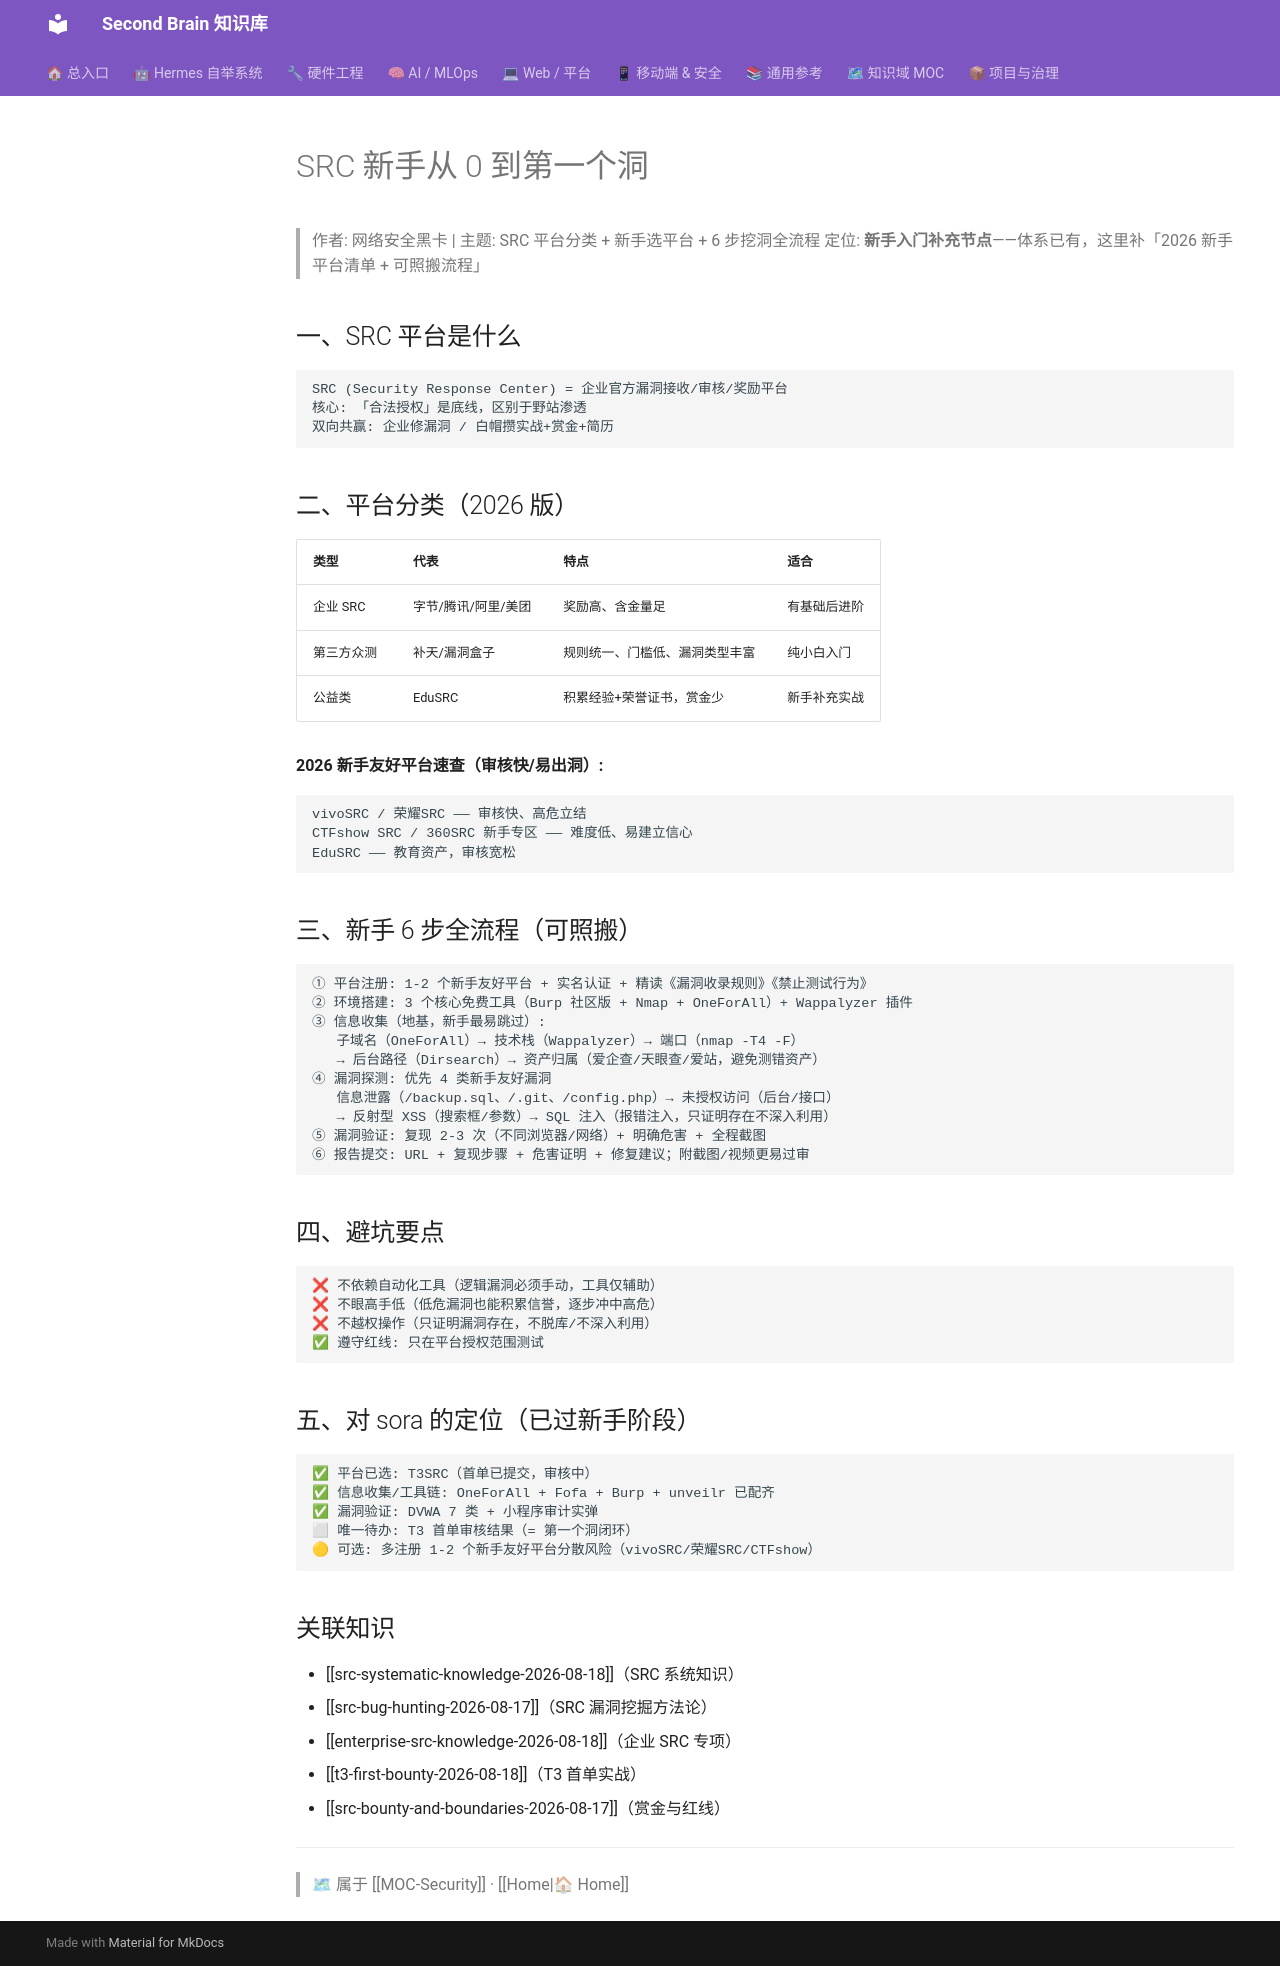

repository: mo9652962-ai/second-brain · page: kb/knowledge/Security/src-newbie-guide-2026-08-19/index.html · generator: mkdocs

---
title: SRC 新手从 0 到第一个洞（视频学习笔记）
date: 2026-08-19
source: 抖音 @网络安全黑卡《SRC平台是什么？新手怎么从0挖到第一个洞？》
video_url: https://v.douyin.com/XSH4HjGcBQc/
bilibili: BV1E3jc6kE2e（同作者同内容）
data-cutoff: 2026-08-19
tags: [src, knowledge/security]
---

# SRC 新手从 0 到第一个洞

> 作者: 网络安全黑卡 | 主题: SRC 平台分类 + 新手选平台 + 6 步挖洞全流程
> 定位: **新手入门补充节点**——体系已有，这里补「2026 新手平台清单 + 可照搬流程」

## 一、SRC 平台是什么

```
SRC (Security Response Center) = 企业官方漏洞接收/审核/奖励平台
核心: 「合法授权」是底线，区别于野站渗透
双向共赢: 企业修漏洞 / 白帽攒实战+赏金+简历
```

## 二、平台分类（2026 版）

| 类型 | 代表 | 特点 | 适合 |
|:---|:---|:---|:---|
| 企业 SRC | 字节/腾讯/阿里/美团 | 奖励高、含金量足 | 有基础后进阶 |
| 第三方众测 | 补天/漏洞盒子 | 规则统一、门槛低、漏洞类型丰富 | 纯小白入门 |
| 公益类 | EduSRC | 积累经验+荣誉证书，赏金少 | 新手补充实战 |

**2026 新手友好平台速查（审核快/易出洞）:**
```
vivoSRC / 荣耀SRC —— 审核快、高危立结
CTFshow SRC / 360SRC 新手专区 —— 难度低、易建立信心
EduSRC —— 教育资产，审核宽松
```

## 三、新手 6 步全流程（可照搬）

```
① 平台注册: 1-2 个新手友好平台 + 实名认证 + 精读《漏洞收录规则》《禁止测试行为》
② 环境搭建: 3 个核心免费工具（Burp 社区版 + Nmap + OneForAll）+ Wappalyzer 插件
③ 信息收集（地基，新手最易跳过）:
   子域名（OneForAll）→ 技术栈（Wappalyzer）→ 端口（nmap -T4 -F）
   → 后台路径（Dirsearch）→ 资产归属（爱企查/天眼查/爱站，避免测错资产）
④ 漏洞探测: 优先 4 类新手友好漏洞
   信息泄露（/backup.sql、/.git、/config.php）→ 未授权访问（后台/接口）
   → 反射型 XSS（搜索框/参数）→ SQL 注入（报错注入，只证明存在不深入利用）
⑤ 漏洞验证: 复现 2-3 次（不同浏览器/网络）+ 明确危害 + 全程截图
⑥ 报告提交: URL + 复现步骤 + 危害证明 + 修复建议；附截图/视频更易过审
```

## 四、避坑要点

```
❌ 不依赖自动化工具（逻辑漏洞必须手动，工具仅辅助）
❌ 不眼高手低（低危漏洞也能积累信誉，逐步冲中高危）
❌ 不越权操作（只证明漏洞存在，不脱库/不深入利用）
✅ 遵守红线: 只在平台授权范围测试
```

## 五、对 sora 的定位（已过新手阶段）

```
✅ 平台已选: T3SRC（首单已提交，审核中）
✅ 信息收集/工具链: OneForAll + Fofa + Burp + unveilr 已配齐
✅ 漏洞验证: DVWA 7 类 + 小程序审计实弹
⬜ 唯一待办: T3 首单审核结果（= 第一个洞闭环）
🟡 可选: 多注册 1-2 个新手友好平台分散风险（vivoSRC/荣耀SRC/CTFshow）
```

## 关联知识
- [[src-systematic-knowledge-2026-08-18]]（SRC 系统知识）
- [[src-bug-hunting-2026-08-17]]（SRC 漏洞挖掘方法论）
- [[enterprise-src-knowledge-2026-08-18]]（企业 SRC 专项）
- [[t3-first-bounty-2026-08-18]]（T3 首单实战）
- [[src-bounty-and-boundaries-2026-08-17]]（赏金与红线）

---
> 🗺 属于 [[MOC-Security]] · [[Home|🏠 Home]]
